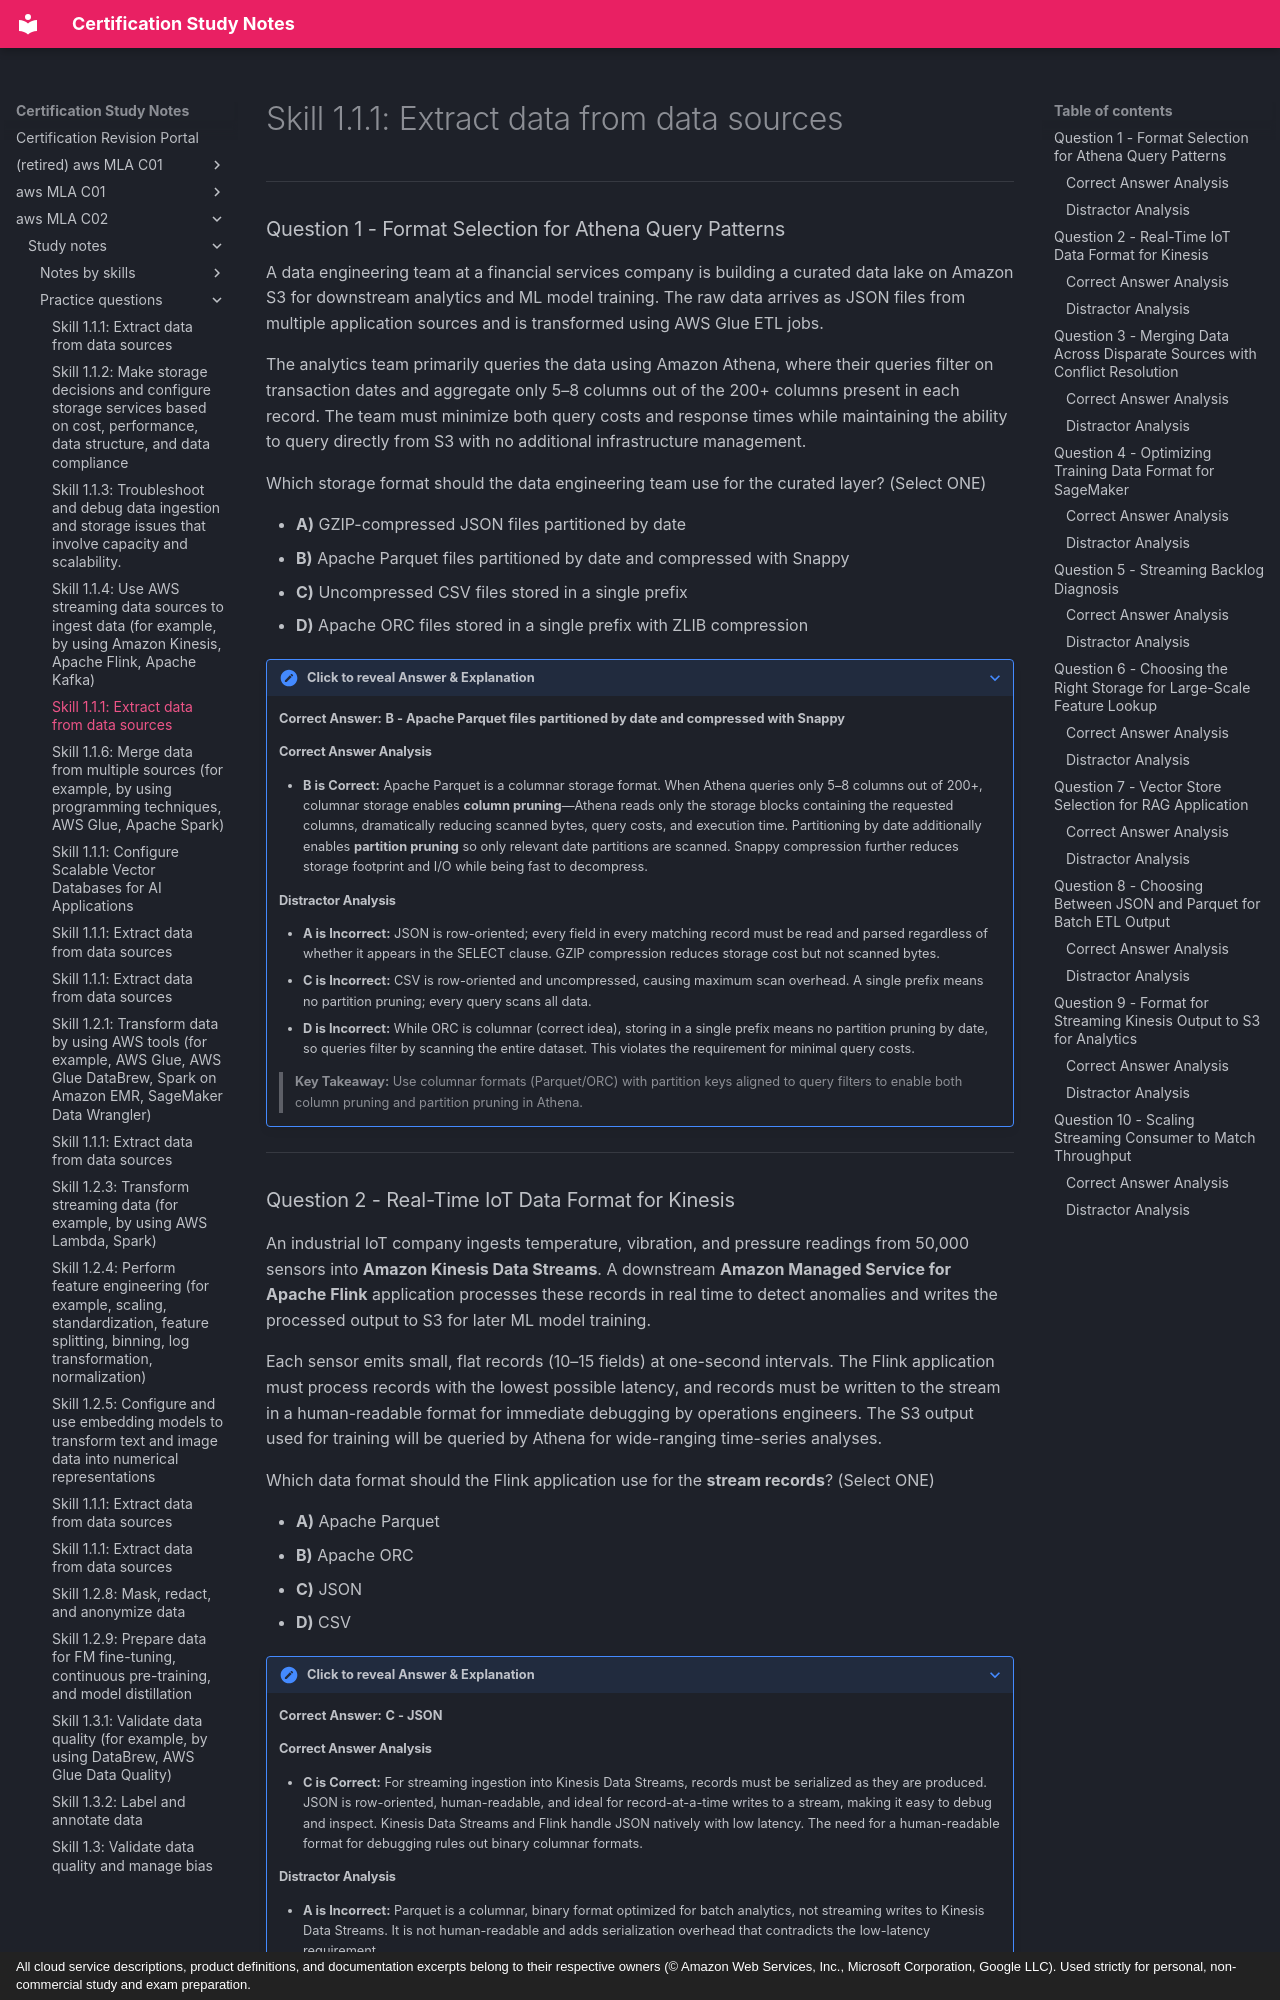

repository: monitus2022/cert_study_notes · page: aws_MLA_C02/study_notes/practice_questions/1.1.5/index.html · generator: mkdocs · copyright: All cloud service descriptions, product definitions, and documentation excerpts belong to their respective owners (© Amazon Web Services, Inc., Microsoft Corporation, Google LLC). Used strictly for personal, non-commercial study and exam preparation.

# Skill 1.1.1: Extract data from data sources

---

### Question 1 - Format Selection for Athena Query Patterns

A data engineering team at a financial services company is building a curated data lake on Amazon S3 for downstream analytics and ML model training. The raw data arrives as JSON files from multiple application sources and is transformed using AWS Glue ETL jobs.

The analytics team primarily queries the data using Amazon Athena, where their queries filter on transaction dates and aggregate only 5–8 columns out of the 200+ columns present in each record. The team must minimize both query costs and response times while maintaining the ability to query directly from S3 with no additional infrastructure management.

Which storage format should the data engineering team use for the curated layer? (Select ONE)

- **A)** GZIP-compressed JSON files partitioned by date
- **B)** Apache Parquet files partitioned by date and compressed with Snappy
- **C)** Uncompressed CSV files stored in a single prefix
- **D)** Apache ORC files stored in a single prefix with ZLIB compression

??? note "Click to reveal Answer & Explanation"
    **Correct Answer:** **B - Apache Parquet files partitioned by date and compressed with Snappy**

    #### Correct Answer Analysis
    - **B is Correct:** Apache Parquet is a columnar storage format. When Athena queries only 5–8 columns out of 200+, columnar storage enables **column pruning**—Athena reads only the storage blocks containing the requested columns, dramatically reducing scanned bytes, query costs, and execution time. Partitioning by date additionally enables **partition pruning** so only relevant date partitions are scanned. Snappy compression further reduces storage footprint and I/O while being fast to decompress.

    #### Distractor Analysis
    - **A is Incorrect:** JSON is row-oriented; every field in every matching record must be read and parsed regardless of whether it appears in the SELECT clause. GZIP compression reduces storage cost but not scanned bytes.
    - **C is Incorrect:** CSV is row-oriented and uncompressed, causing maximum scan overhead. A single prefix means no partition pruning; every query scans all data.
    - **D is Incorrect:** While ORC is columnar (correct idea), storing in a single prefix means no partition pruning by date, so queries filter by scanning the entire dataset. This violates the requirement for minimal query costs.

    > **Key Takeaway:** Use columnar formats (Parquet/ORC) with partition keys aligned to query filters to enable both column pruning and partition pruning in Athena.

---
